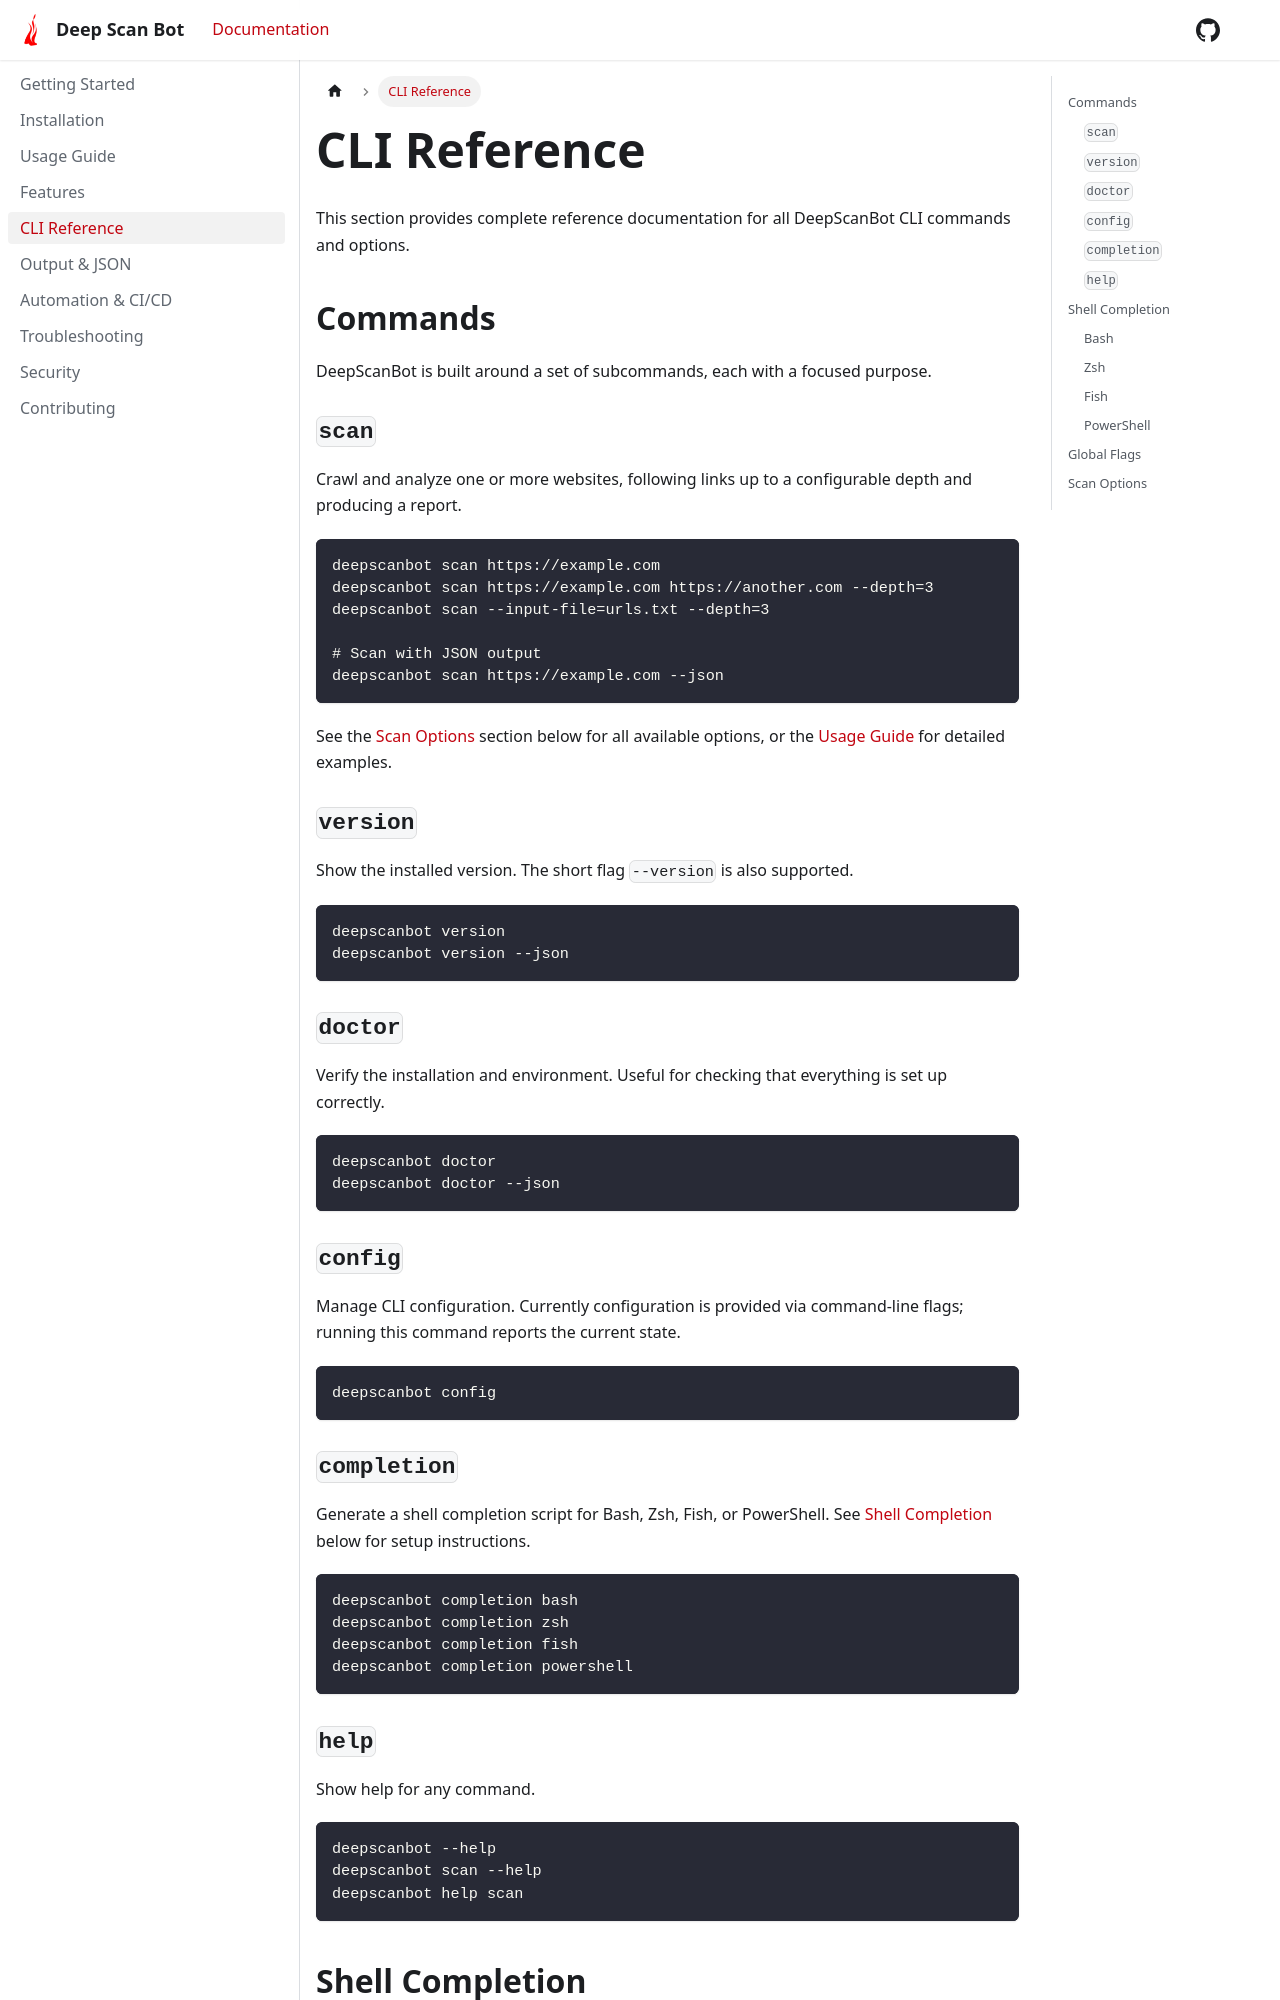

repository: mindfiredigital/DeepScanBot · page: docs/cli-reference/index.html · generator: docusaurus

---
sidebar_position: 3
---

# CLI Reference

This section provides complete reference documentation for all DeepScanBot CLI commands and options.

## Commands

DeepScanBot is built around a set of subcommands, each with a focused purpose.

### `scan`

Crawl and analyze one or more websites, following links up to a configurable depth and producing a report.

```bash
deepscanbot scan https://example.com
deepscanbot scan https://example.com https://another.com --depth=3
deepscanbot scan --input-file=urls.txt --depth=3

# Scan with JSON output
deepscanbot scan https://example.com --json
```

See the [Scan Options](#scan-options) section below for all available options, or the [Usage Guide](/docs/guide/usage) for detailed examples.

### `version`

Show the installed version. The short flag `--version` is also supported.

```bash
deepscanbot version
deepscanbot version --json
```

### `doctor`

Verify the installation and environment. Useful for checking that everything is set up correctly.

```bash
deepscanbot doctor
deepscanbot doctor --json
```

### `config`

Manage CLI configuration. Currently configuration is provided via command-line flags; running this command reports the current state.

```bash
deepscanbot config
```

### `completion`

Generate a shell completion script for Bash, Zsh, Fish, or PowerShell. See [Shell Completion](#shell-completion) below for setup instructions.

```bash
deepscanbot completion bash
deepscanbot completion zsh
deepscanbot completion fish
deepscanbot completion powershell
```

### `help`

Show help for any command.

```bash
deepscanbot --help
deepscanbot scan --help
deepscanbot help scan
```

## Shell Completion

Install shell completion so that `deepscanbot`, its subcommands, and options auto-complete in your terminal.

### Bash

```bash
deepscanbot completion bash | sudo tee /etc/bash_completion.d/deepscanbot
```

To load it in the current shell:

```bash
source /etc/bash_completion.d/deepscanbot
```
